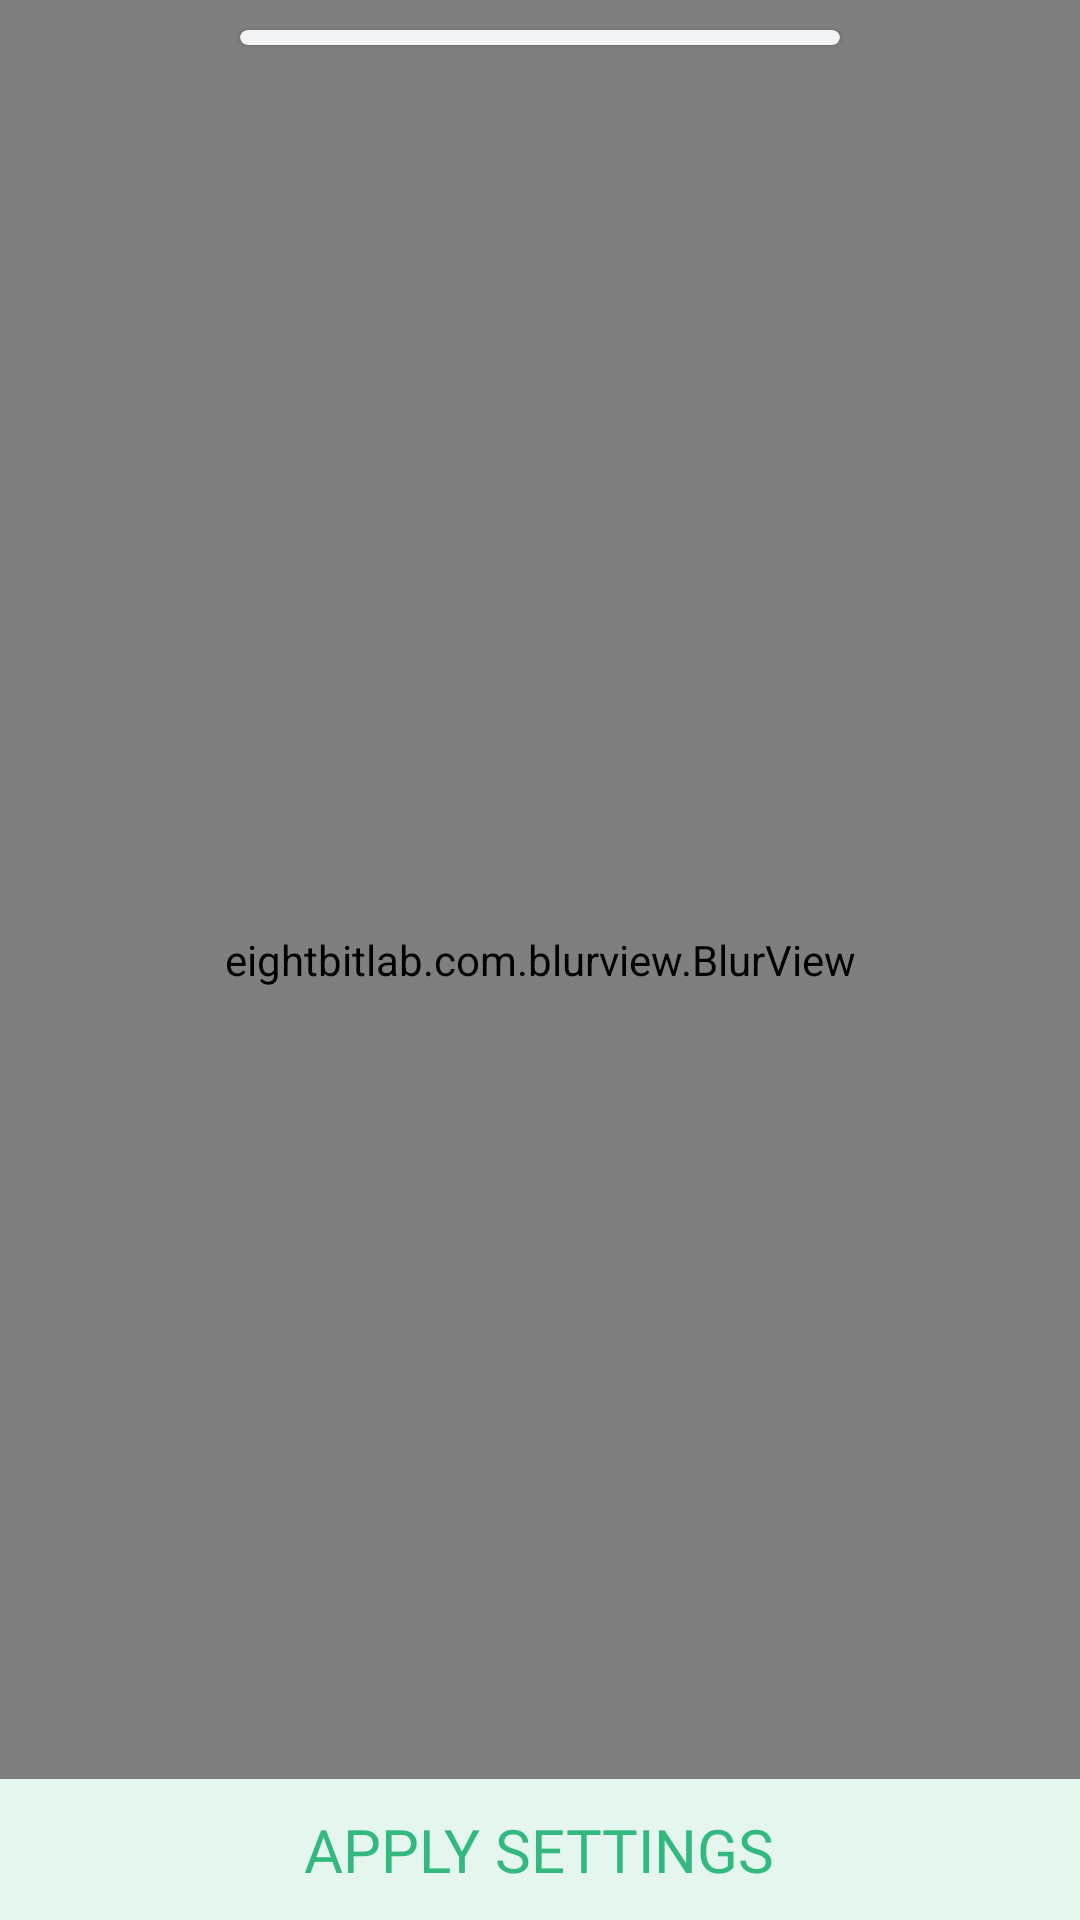

Reconstruct the res/layout file that produces this screen, plus the resources it refers to.
<!-- AndroidManifest.xml: application theme ThemeGameLauncher -->
<!-- res/layout/fragment_gfx_settings.xml -->
<?xml version="1.0" encoding="utf-8"?>
<layout>

    <androidx.constraintlayout.widget.ConstraintLayout xmlns:android="http://schemas.android.com/apk/res/android"
        xmlns:aapt="http://schemas.android.com/aapt"
        xmlns:app="http://schemas.android.com/apk/res-auto"
        android:layout_width="match_parent"
        android:layout_height="match_parent"
        android:layout_gravity="bottom"
        android:background="@drawable/bottom_sheet_background"
        android:fitsSystemWindows="true">

        <com.google.android.material.card.MaterialCardView
            android:id="@+id/materialCardView8"
            android:layout_width="200dp"
            android:layout_height="5dp"
            android:layout_gravity="center_horizontal"
            android:layout_marginTop="10dp"
            app:cardBackgroundColor="@color/background"
            app:layout_constraintEnd_toEndOf="parent"
            app:layout_constraintStart_toStartOf="parent"
            app:layout_constraintTop_toTopOf="parent"
            app:layout_scrollFlags="enterAlwaysCollapsed|exitUntilCollapsed|scroll"
            app:strokeWidth="0dp" />

        <androidx.recyclerview.widget.RecyclerView
            android:id="@+id/gfx_item_RCV"
            android:layout_width="match_parent"
            android:layout_height="match_parent"
            android:layout_marginTop="10dp"
            android:layout_marginBottom="50dp"
            android:clipToPadding="true"
            android:paddingTop="20dp"
            android:paddingBottom="20dp"
            app:layout_constraintBottom_toTopOf="@+id/apply_settings_app_btn"
            app:layout_constraintEnd_toEndOf="parent"
            app:layout_constraintStart_toStartOf="parent"
            app:layout_constraintTop_toBottomOf="@+id/materialCardView8" />

        <com.google.android.material.card.MaterialCardView
            android:id="@+id/apply_settings_app_btn"
            android:layout_width="0dp"
            android:layout_height="wrap_content"
            app:cardBackgroundColor="@color/back_accent"
            app:cardCornerRadius="0dp"
            app:layout_constraintBottom_toBottomOf="parent"
            app:layout_constraintEnd_toEndOf="parent"
            app:layout_constraintStart_toStartOf="parent"
            app:strokeWidth="0dp">

            <TextView
                android:id="@+id/apply_settings_app_btn_text"
                android:layout_width="wrap_content"
                android:layout_height="wrap_content"
                android:layout_gravity="center"
                android:fontFamily="@font/poppins_semibold"
                android:padding="10dp"
                android:text="APPLY SETTINGS"
                android:textColor="@color/fore_accent"
                android:textSize="20sp" />
        </com.google.android.material.card.MaterialCardView>

        <eightbitlab.com.blurview.BlurView
            android:id="@+id/blurView"
            android:layout_width="match_parent"
            android:layout_height="match_parent"
            app:blurOverlayColor="@color/white"
            app:layout_constraintBottom_toBottomOf="parent"
            app:layout_constraintEnd_toEndOf="parent"
            app:layout_constraintStart_toStartOf="parent"
            app:layout_constraintTop_toTopOf="parent" />
    </androidx.constraintlayout.widget.ConstraintLayout>
</layout>
<!-- resources referenced by this layout -->
<resources>
  <color name="back_accent">#e5f6ee</color>
  <color name="background">#f3f4f6</color>
  <color name="fore_accent">#33b87f</color>
  <color name="white">#FFFFFF</color>
  <!-- drawable bottom_sheet_background (drawable) -->
  <?xml version="1.0" encoding="utf-8"?>
  <shape xmlns:android="http://schemas.android.com/apk/res/android" xmlns:app="http://schemas.android.com/apk/res-auto" xmlns:aapt="http://schemas.android.com/aapt" android:shape="rectangle">
      <solid android:color="@color/game_card_background"/>
      <corners android:topLeftRadius="20dp" android:topRightRadius="20dp"/>
  </shape>
  <style name="ThemeGameLauncher" parent="AppTheme">
          <item name="android:windowBackground">@color/background</item>
          <item name="android:windowDisablePreview">true</item>
          <item name="statusBarBackground">@color/statusBarBackground</item>
      </style>
  <color name="game_card_background">#ffffff</color>
  <style name="AppTheme" parent="Theme.MaterialComponents.Light.NoActionBar">
          
          <item name="colorPrimary">@color/colorPrimary</item>
          <item name="colorPrimaryDark">@color/white</item>
          <item name="colorAccent">@color/colorAccent</item>
      </style>
  <color name="statusBarBackground">#ffffff</color>
  <color name="colorPrimary">#33b87f</color>
  <color name="colorAccent">#33b87f</color>
</resources>
